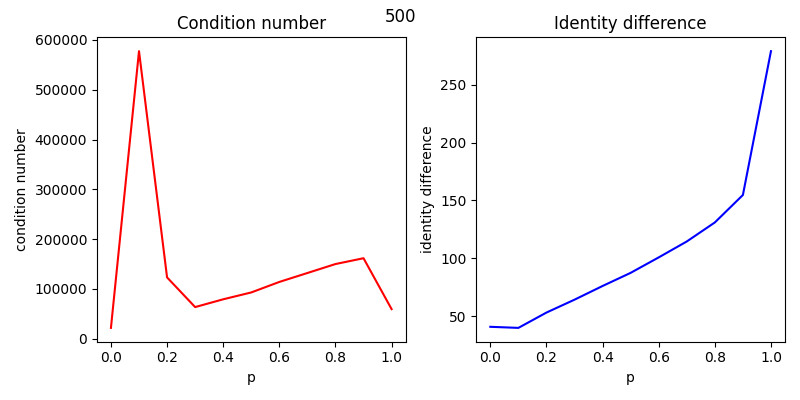

The table this chart was drawn from, first rows:
, p, condition number, identity diference
0, 0.0, 21777, 40.69
1, 0.1, 577460, 39.75
2, 0.2, 123148, 52.99
3, 0.3, 63557, 64.14
4, 0.4, 79189, 75.97
5, 0.5, 92949, 87.32
6, 0.6, 114041, 100.7
7, 0.7, 131990, 114.4
8, 0.8, 149983, 130.9
9, 0.9, 161658, 154.6
10, 1.0, 59451, 279
